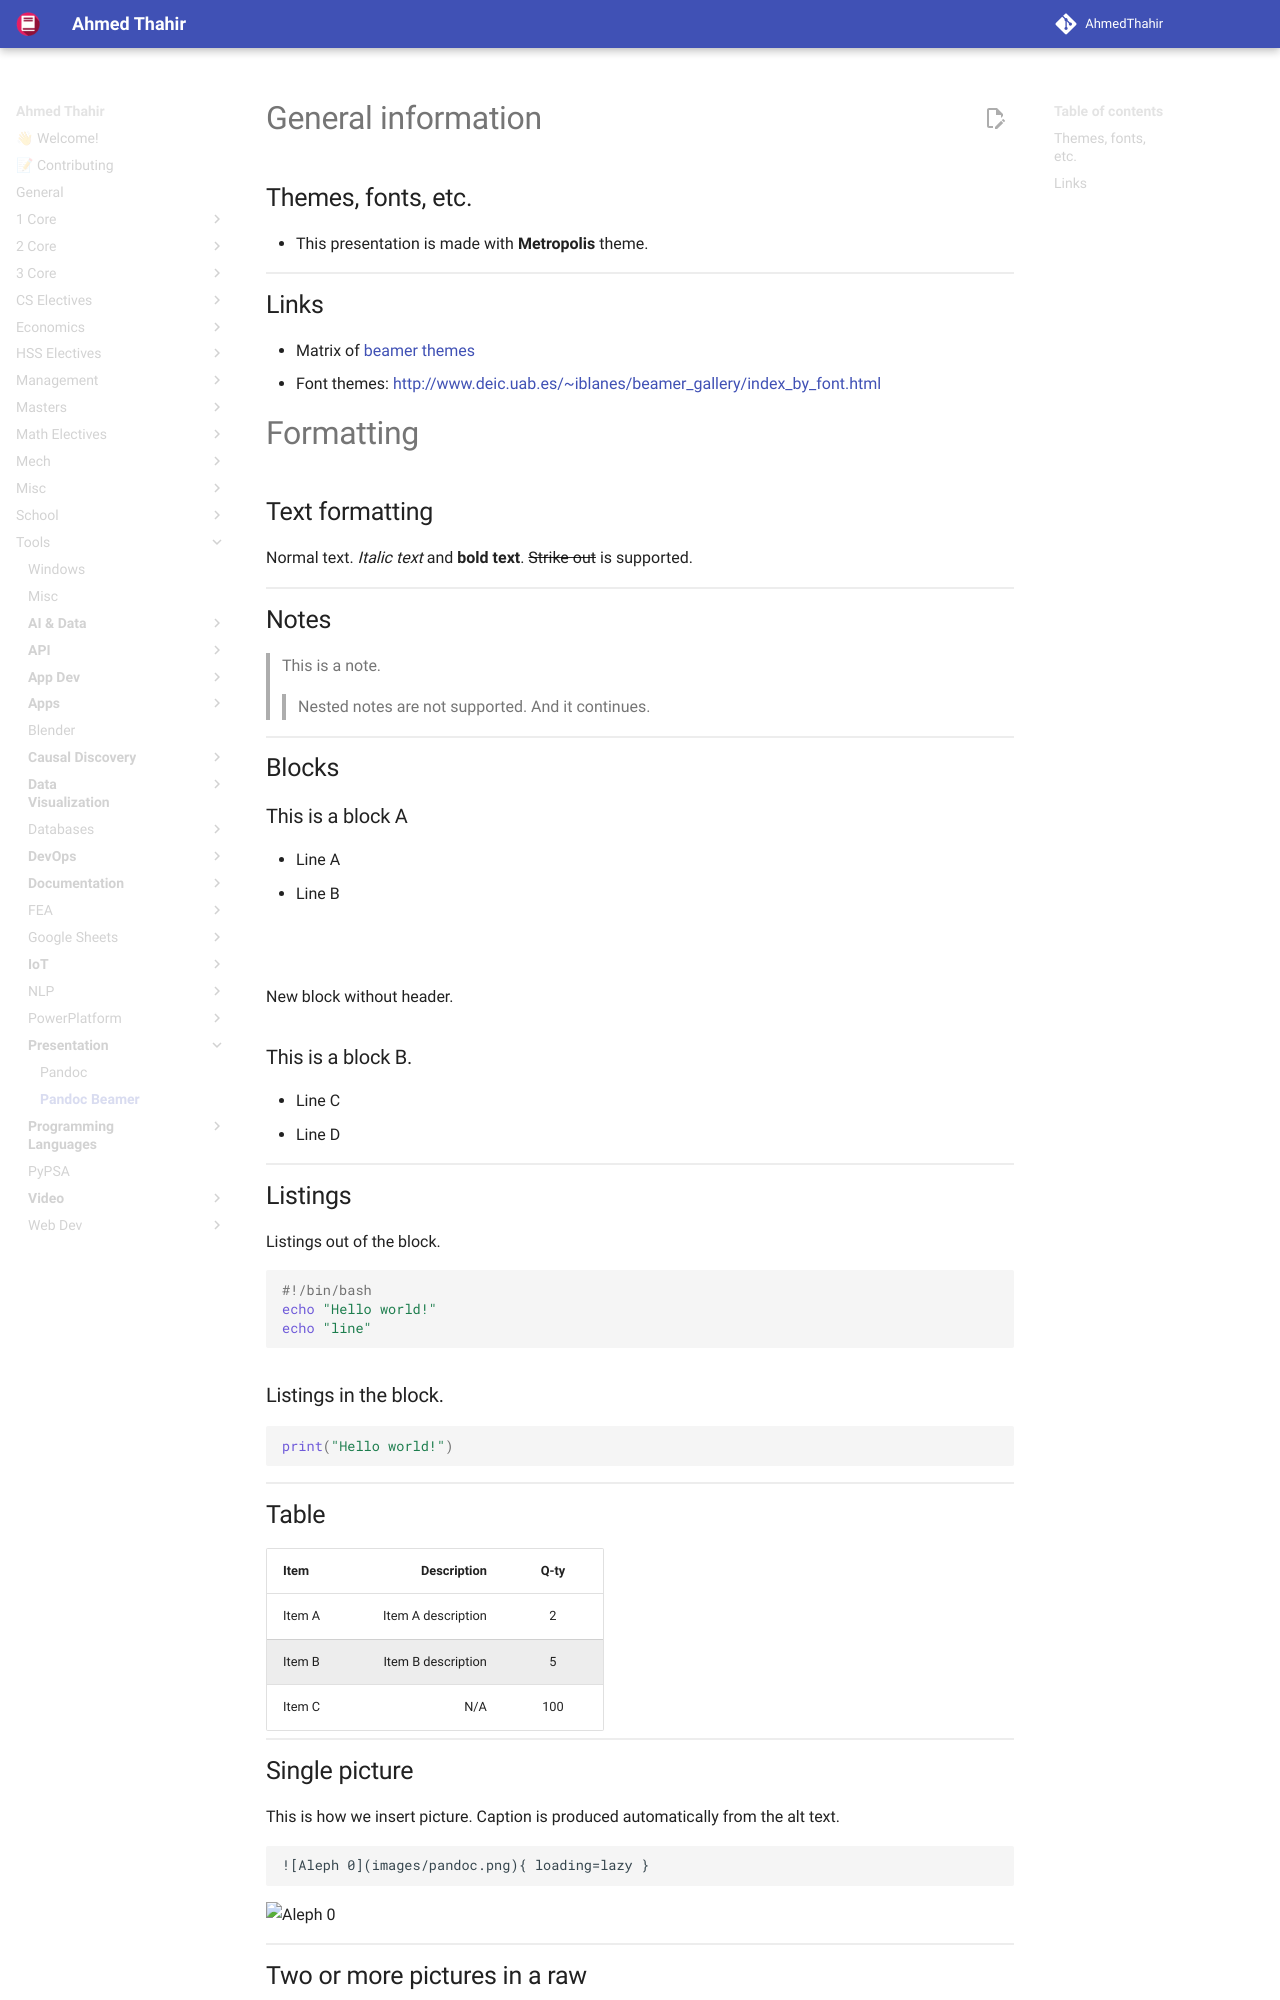

repository: AhmedThahir/AhmedThahir.github.io · page: Tools/Presentation/markdown_presentation.md/index.html · generator: mkdocs

---
title: "Pandoc Beamer"
author: "Federico Tartarini"
institute: "My institute"
theme: "metropolis"
fonttheme: "default"
fontsize: 11pt
urlcolor: red
linkstyle: bold
aspectratio: 169
logo: images/pandoc-small.png
date: 01/10/2021
section-titles: false
toc: false
---

# General information

## Themes, fonts, etc.

- This presentation is made with **Metropolis** theme.

## Links

- Matrix of [beamer themes](https://hartwork.org/beamer-theme-matrix/)
- Font themes: [http://www.deic.uab.es/~iblanes/beamer_gallery/index_by_font.html](http://www.deic.uab.es/~iblanes/beamer_gallery/index_by_font.html)

# Formatting
